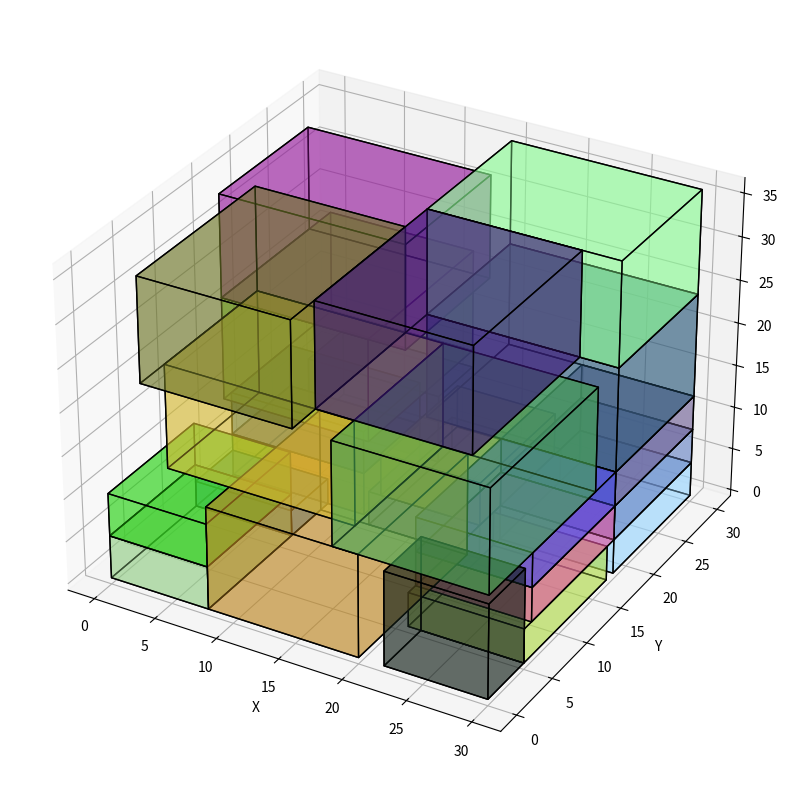

This figure's Python source:
import matplotlib.pyplot as plt
from mpl_toolkits.mplot3d.art3d import Poly3DCollection
import numpy as np

data = [
    (0, 0, 11, 0, 8, 5, 3),
    (1, 3, 0, 24, 12, 15, 12),
    (2, 15, 18, 24, 15, 12, 12),
    (3, 15, 3, 24, 12, 15, 12),
    (4, 0, 15, 22, 15, 12, 12),
    (5, 18, 0, 12, 12, 15, 12),
    (6, 3, 3, 12, 15, 12, 12),
    (7, 15, 18, 12, 15, 12, 12),
    (8, 0, 15, 10, 12, 15, 12),
    (9, 8, 0, 0, 12, 15, 12),
    (10, 0, 16, 5, 11, 8, 5),
    (11, 0, 0, 5, 8, 11, 5),
    (12, 13, 15, 4, 8, 11, 5),
    (13, 0, 16, 0, 11, 8, 5),
    (14, 0, 0, 0, 8, 11, 5),
    (15, 22, 0, 0, 8, 5, 11),
    (16, 1, 25, 0, 11, 5, 8),
    (17, 21, 6, 8, 9, 12, 4),
    (18, 21, 18, 8, 9, 12, 4),
    (19, 21, 18, 4, 9, 12, 4),
    (20, 21, 6, 4, 9, 12, 4),
    (21, 12, 15, 0, 9, 12, 4),
    (22, 21, 18, 0, 9, 12, 4),
    (23, 21, 5, 0, 9, 12, 4)
]

fig = plt.figure(figsize=(10, 8))
ax = fig.add_subplot(111, projection='3d')

for i, (idx, x, y, z, dx, dy, dz) in enumerate(data):
    # Các đỉnh của box
    xx = [x, x+dx, x+dx, x, x, x+dx, x+dx, x]
    yy = [y, y, y+dy, y+dy, y, y, y+dy, y+dy]
    zz = [z, z, z, z, z+dz, z+dz, z+dz, z+dz]

    verts = [
        [(xx[0], yy[0], zz[0]), (xx[1], yy[1], zz[1]), (xx[2], yy[2], zz[2]), (xx[3], yy[3], zz[3])],
        [(xx[4], yy[4], zz[4]), (xx[5], yy[5], zz[5]), (xx[6], yy[6], zz[6]), (xx[7], yy[7], zz[7])],
        [(xx[0], yy[0], zz[0]), (xx[1], yy[1], zz[1]), (xx[5], yy[5], zz[5]), (xx[4], yy[4], zz[4])],
        [(xx[2], yy[2], zz[2]), (xx[3], yy[3], zz[3]), (xx[7], yy[7], zz[7]), (xx[6], yy[6], zz[6])],
        [(xx[1], yy[1], zz[1]), (xx[2], yy[2], zz[2]), (xx[6], yy[6], zz[6]), (xx[5], yy[5], zz[5])],
        [(xx[4], yy[4], zz[4]), (xx[7], yy[7], zz[7]), (xx[3], yy[3], zz[3]), (xx[0], yy[0], zz[0])]
    ]

    color = np.random.rand(3,)
    ax.add_collection3d(Poly3DCollection(verts, facecolors=[color], linewidths=1, edgecolors='k', alpha=0.4))

ax.set_xlabel('X')
ax.set_ylabel('Y')
ax.set_zlabel('Z')
plt.tight_layout()
plt.show()